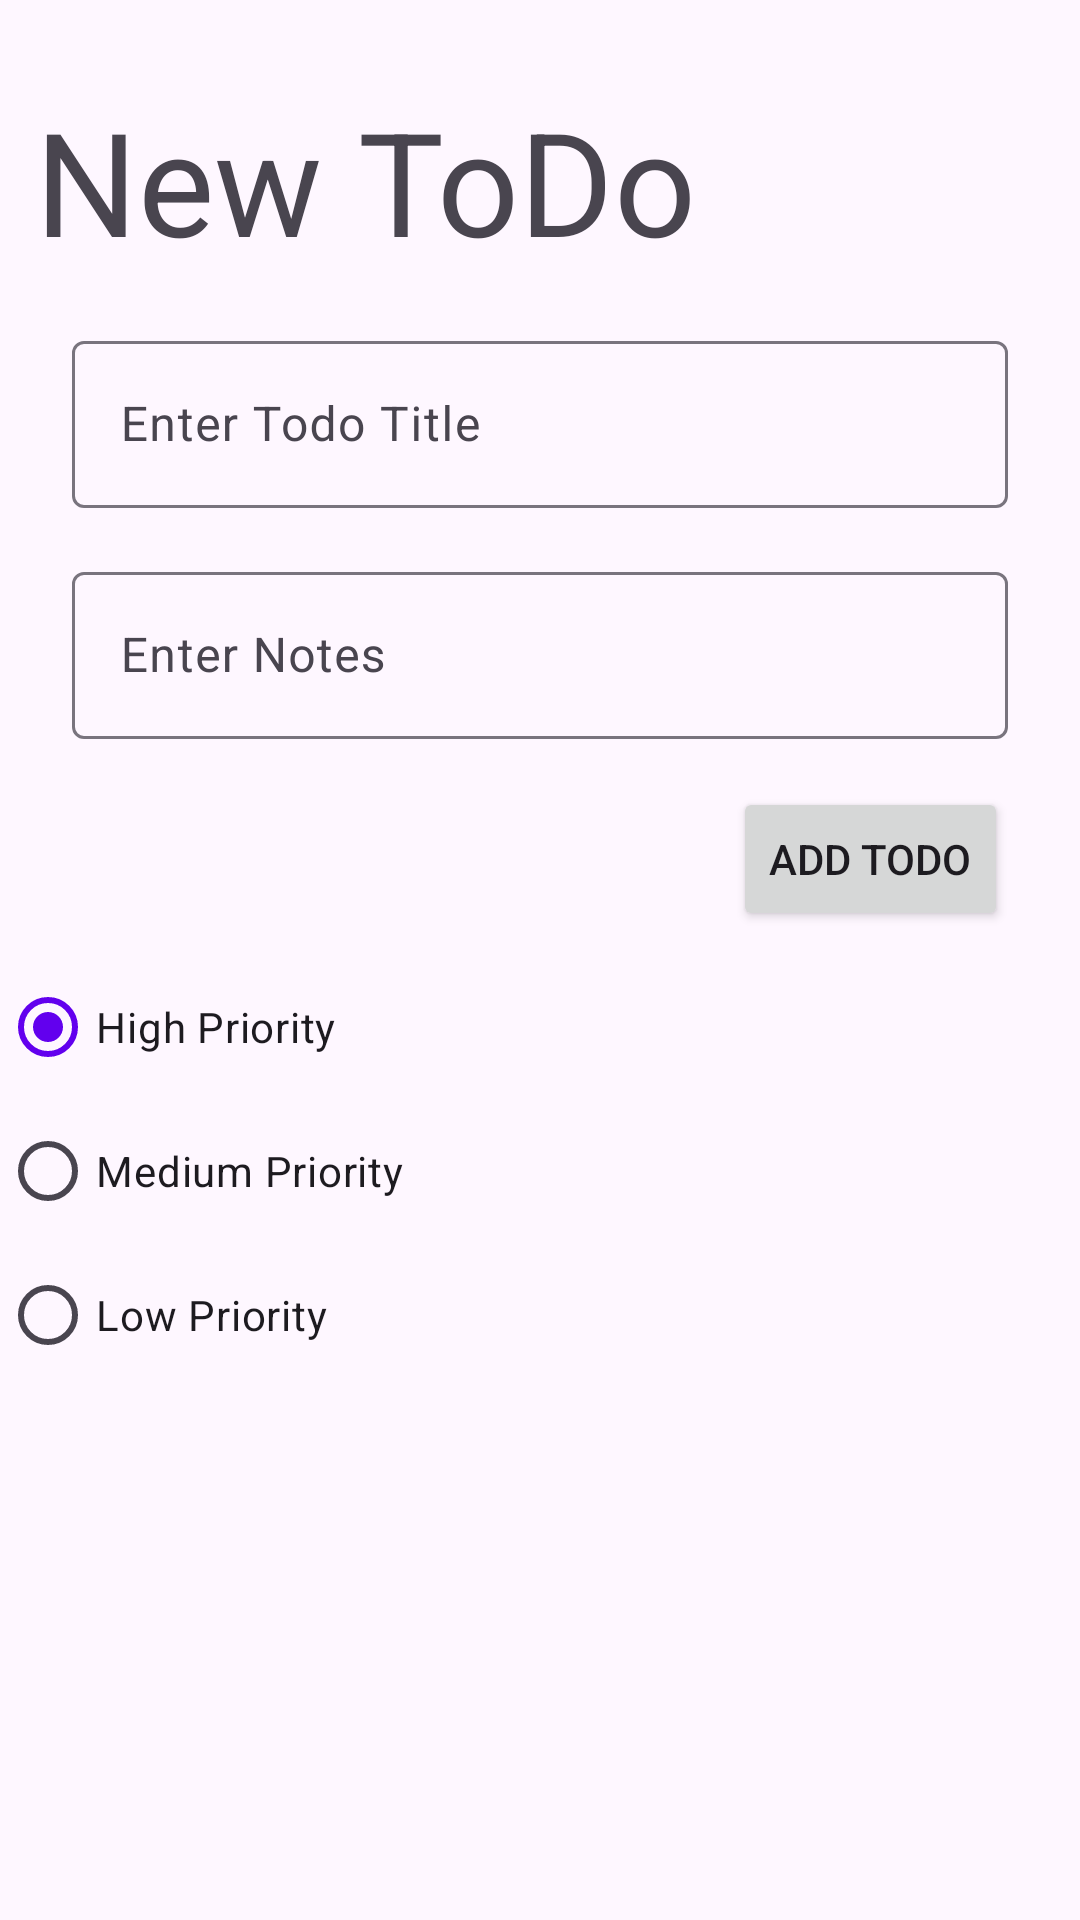

Produce the Android XML layout that renders to this screen, including the resource entries it uses.
<!-- AndroidManifest.xml: application theme Theme.UTS_ANMP_160420098 -->
<!-- res/layout/fragment_create_todo.xml -->
<?xml version="1.0" encoding="utf-8"?>
<FrameLayout xmlns:android="http://schemas.android.com/apk/res/android"
    xmlns:app="http://schemas.android.com/apk/res-auto"
    xmlns:tools="http://schemas.android.com/tools"
    android:layout_width="match_parent"
    android:layout_height="match_parent"
    tools:context=".view.CreateTodoFragment">

    <androidx.constraintlayout.widget.ConstraintLayout
        android:layout_width="match_parent"
        android:layout_height="match_parent">

        <TextView
            android:id="@+id/txtJudulTodo"
            android:layout_width="wrap_content"
            android:layout_height="wrap_content"
            android:layout_marginTop="28dp"
            android:text="New ToDo"
            android:textSize="48sp"
            app:layout_constraintEnd_toEndOf="parent"
            app:layout_constraintHorizontal_bias="0.084"
            app:layout_constraintStart_toStartOf="parent"
            app:layout_constraintTop_toTopOf="parent" />

        <com.google.android.material.textfield.TextInputLayout
            android:id="@+id/textInputLayout"
            android:layout_width="match_parent"
            android:layout_height="wrap_content"
            android:layout_marginStart="24dp"
            android:layout_marginTop="16dp"
            android:layout_marginEnd="24dp"
            app:endIconMode="clear_text"
            app:layout_constraintEnd_toEndOf="parent"
            app:layout_constraintStart_toStartOf="parent"
            app:layout_constraintTop_toBottomOf="@+id/txtJudulTodo">

            <com.google.android.material.textfield.TextInputEditText
                android:id="@+id/txtTitle"
                android:layout_width="match_parent"
                android:layout_height="wrap_content"
                android:hint="Enter Todo Title"
                android:inputType="text" />
        </com.google.android.material.textfield.TextInputLayout>

        <com.google.android.material.textfield.TextInputLayout
            android:id="@+id/textInputLayout2"
            android:layout_width="match_parent"
            android:layout_height="wrap_content"
            android:layout_marginStart="24dp"
            android:layout_marginTop="16dp"
            android:layout_marginEnd="24dp"
            app:layout_constraintEnd_toEndOf="parent"
            app:layout_constraintStart_toStartOf="parent"
            app:layout_constraintTop_toBottomOf="@+id/textInputLayout">

            <com.google.android.material.textfield.TextInputEditText
                android:id="@+id/txtNote"
                android:layout_width="match_parent"
                android:layout_height="wrap_content"
                android:hint="Enter Notes" />
        </com.google.android.material.textfield.TextInputLayout>

        <Button
            android:id="@+id/btnAdd"
            android:layout_width="wrap_content"
            android:layout_height="wrap_content"
            android:layout_marginTop="16dp"
            android:layout_marginEnd="24dp"
            android:text="Add Todo"
            app:layout_constraintEnd_toEndOf="parent"
            app:layout_constraintTop_toBottomOf="@+id/textInputLayout2" />

        
        <RadioGroup
            android:id="@+id/radioGroupPriority"
            android:layout_width="match_parent"
            android:layout_height="wrap_content"
            android:layout_marginTop="8dp"
            android:orientation="vertical"
            app:layout_constraintStart_toStartOf="parent"
            app:layout_constraintTop_toBottomOf="@+id/btnAdd">

            
            <RadioButton
                android:id="@+id/radioHigh"
                android:layout_width="wrap_content"
                android:layout_height="wrap_content"
                android:checked="true"
                android:tag="3"
                android:text="High Priority" />

            
            <RadioButton
                android:id="@+id/radioMedium"
                android:layout_width="wrap_content"
                android:layout_height="wrap_content"
                android:tag="2"
                android:text="Medium Priority" />

            
            <RadioButton
                android:id="@+id/radioLow"
                android:layout_width="wrap_content"
                android:layout_height="wrap_content"
                android:tag="1"
                android:text="Low Priority" />

        </RadioGroup>
    </androidx.constraintlayout.widget.ConstraintLayout>
</FrameLayout>
<!-- resources referenced by this layout -->
<resources>
  <style name="Theme.UTS_ANMP_160420098" parent="Theme.Material3.DayNight">
          
          <item name="colorPrimary">@color/purple_500</item>
          <item name="colorPrimaryVariant">@color/purple_700</item>
          <item name="colorOnPrimary">@color/white</item>
          
          <item name="colorSecondary">@color/teal_200</item>
          <item name="colorSecondaryVariant">@color/teal_700</item>
          <item name="colorOnSecondary">@color/black</item>
          
          <item name="android:statusBarColor">?attr/colorPrimaryVariant</item>
          
      </style>
  <!-- not gathered from this repository: default colours our renderer supplied (Android Studio template values) -->
  <color name="purple_500">#FF6200EE</color>
  <color name="purple_700">#FF3700B3</color>
  <color name="teal_200">#FF03DAC5</color>
  <color name="teal_700">#FF018786</color>
  <color name="black">#FF000000</color>
  <color name="white">#FFFFFFFF</color>
</resources>
